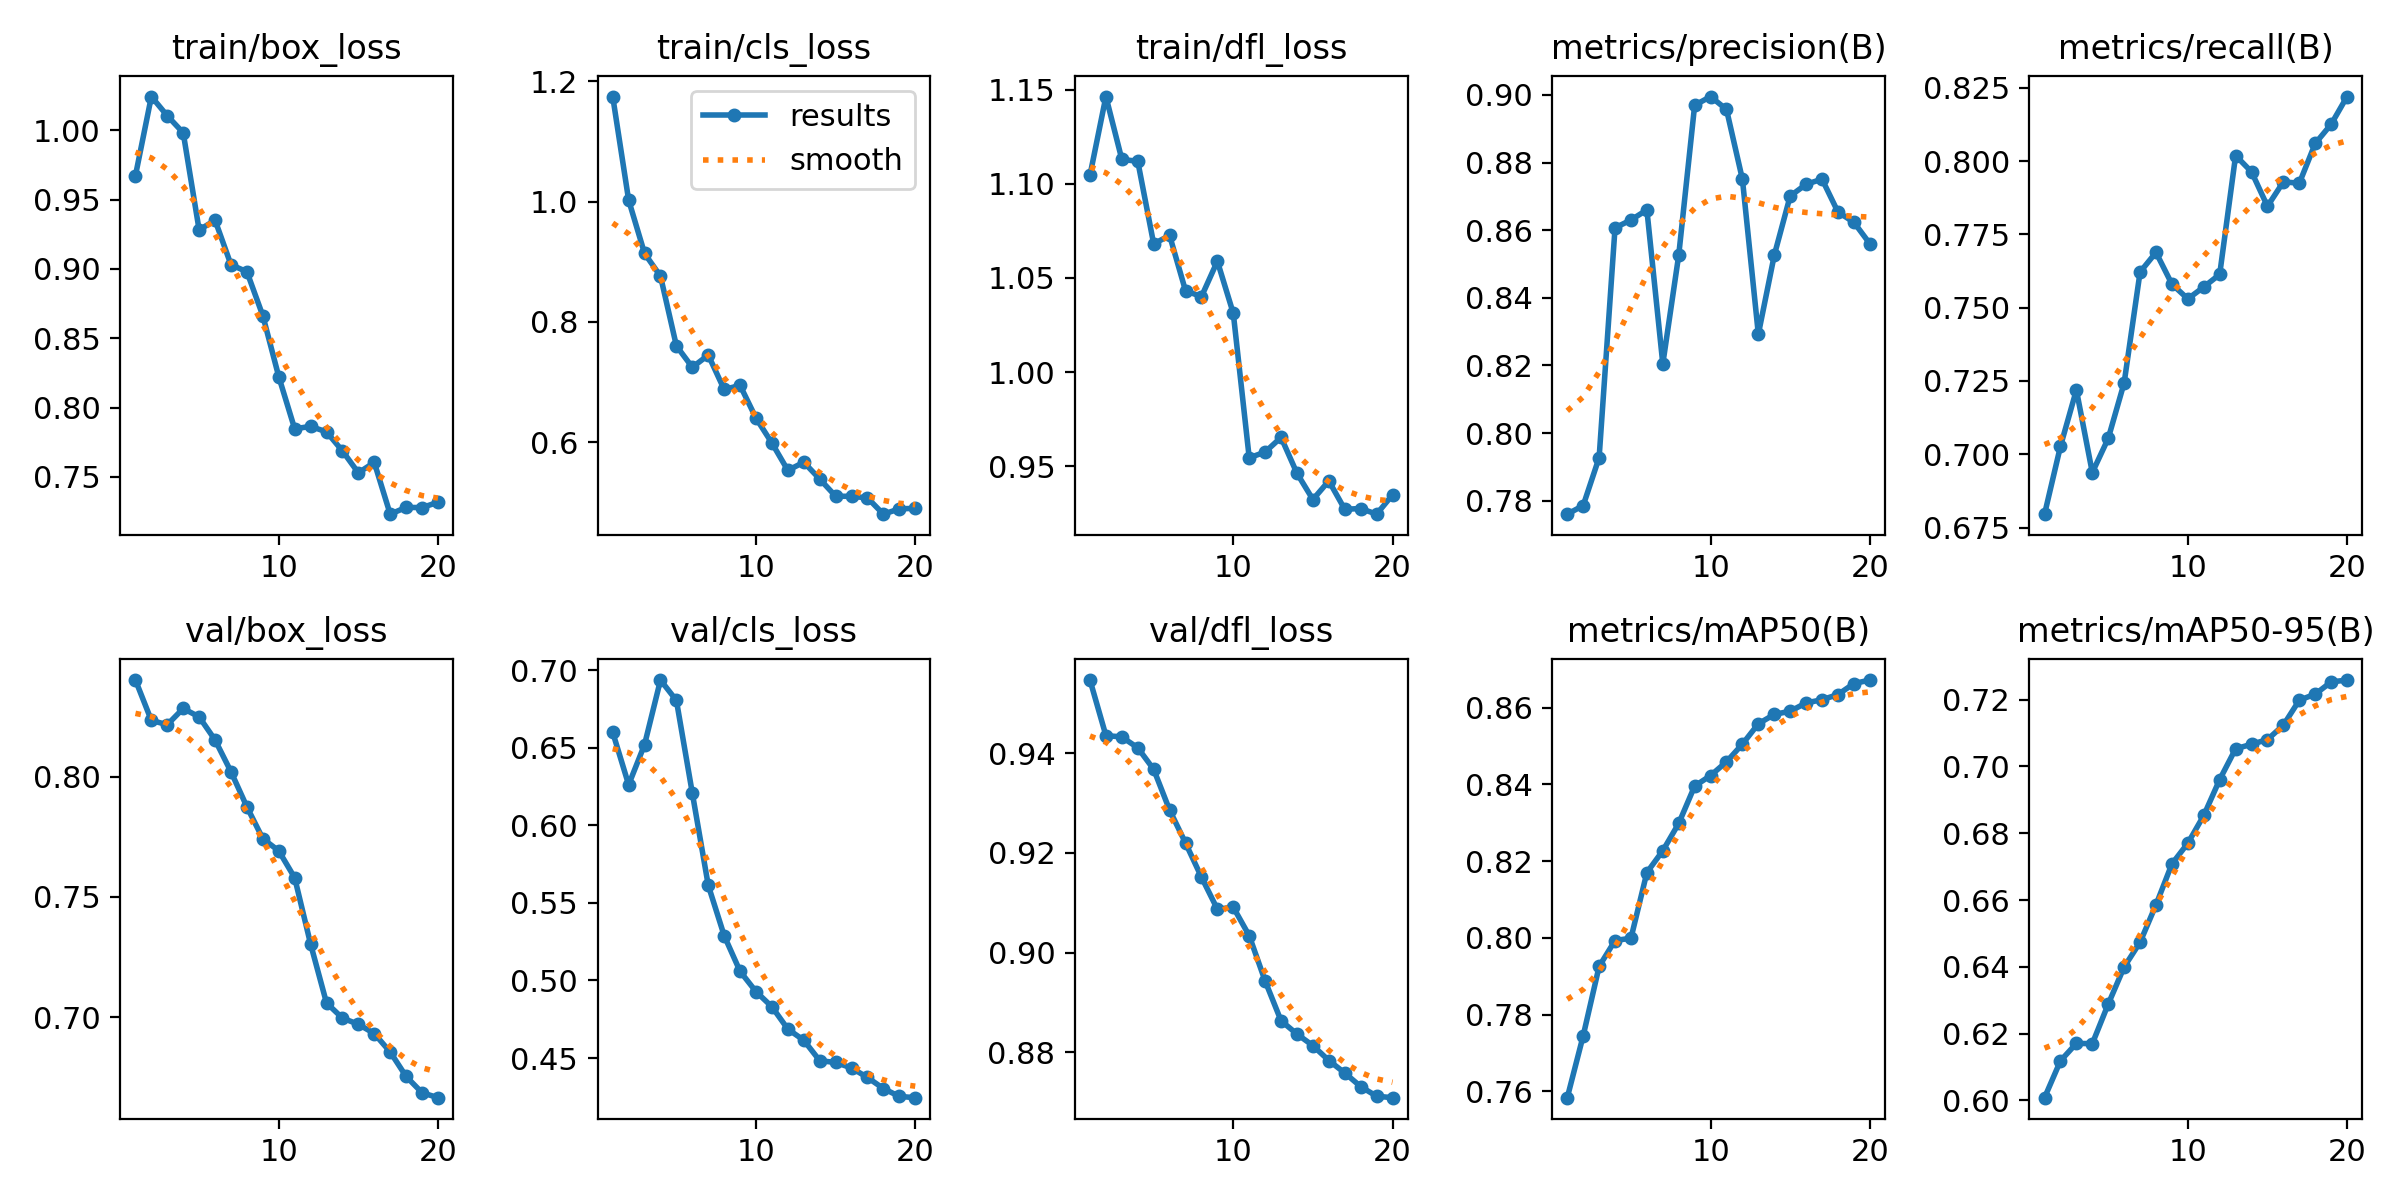

The table this chart was drawn from, first rows:
epoch, time, train/box_loss, train/cls_loss, train/dfl_loss, metrics/precision(B), metrics/recall(B), metrics/mAP50(B), metrics/mAP50-95(B), val/box_loss, val/cls_loss, val/dfl_loss, lr/pg0, lr/pg1, lr/pg2
1, 3.624, 0.9672, 1.174, 1.105, 0.776, 0.6795, 0.7583, 0.6008, 0.8401, 0.66, 0.9547, 5.95e-06, 5.95e-06, 5.95e-06
2, 7.482, 1.024, 1.002, 1.146, 0.7785, 0.7027, 0.7745, 0.6119, 0.8234, 0.6261, 0.9435, 1.2442e-05, 1.2442e-05, 1.2442e-05
3, 11.33, 1.01, 0.9138, 1.113, 0.7927, 0.7219, 0.7925, 0.6171, 0.8216, 0.6521, 0.9433, 1.82272e-05, 1.82272e-05, 1.82272e-05
4, 15.14, 0.9981, 0.8761, 1.112, 0.8607, 0.6937, 0.7993, 0.617, 0.8283, 0.6937, 0.9411, 2.33056e-05, 2.33056e-05, 2.33056e-05
5, 18.9, 0.9281, 0.7603, 1.068, 0.863, 0.7054, 0.7999, 0.6289, 0.8248, 0.6805, 0.9368, 2.7677e-05, 2.7677e-05, 2.7677e-05
6, 22.67, 0.9351, 0.7247, 1.073, 0.866, 0.7244, 0.817, 0.64, 0.8152, 0.6207, 0.9286, 3.13416e-05, 3.13416e-05, 3.13416e-05
7, 26.43, 0.903, 0.7451, 1.043, 0.8205, 0.7622, 0.8227, 0.6474, 0.802, 0.5614, 0.922, 3.42994e-05, 3.42994e-05, 3.42994e-05
8, 30.11, 0.8979, 0.6879, 1.04, 0.8526, 0.7689, 0.8298, 0.6586, 0.7874, 0.5289, 0.9151, 3.65503e-05, 3.65503e-05, 3.65503e-05
9, 33.85, 0.8662, 0.6947, 1.059, 0.897, 0.7581, 0.8396, 0.6708, 0.7742, 0.5059, 0.9087, 3.80943e-05, 3.80943e-05, 3.80943e-05
10, 37.6, 0.8223, 0.6403, 1.031, 0.8995, 0.753, 0.8423, 0.677, 0.7691, 0.4928, 0.9091, 3.89314e-05, 3.89314e-05, 3.89314e-05
11, 46.79, 0.7847, 0.5989, 0.9544, 0.8957, 0.7571, 0.8459, 0.6853, 0.758, 0.483, 0.9034, 3.90618e-05, 3.90618e-05, 3.90618e-05
12, 50.57, 0.7864, 0.5535, 0.9575, 0.8751, 0.7614, 0.8505, 0.6961, 0.7304, 0.4687, 0.8943, 3.84852e-05, 3.84852e-05, 3.84852e-05
13, 54.32, 0.7824, 0.5671, 0.9653, 0.8292, 0.8019, 0.8558, 0.7053, 0.7059, 0.4615, 0.8863, 3.72018e-05, 3.72018e-05, 3.72018e-05
14, 58.08, 0.7687, 0.5392, 0.9462, 0.8526, 0.7964, 0.8582, 0.7066, 0.6996, 0.4483, 0.8836, 3.52115e-05, 3.52115e-05, 3.52115e-05
15, 61.81, 0.7529, 0.5106, 0.9322, 0.8701, 0.7846, 0.8591, 0.708, 0.697, 0.4471, 0.8813, 3.25144e-05, 3.25144e-05, 3.25144e-05
16, 65.49, 0.7604, 0.5104, 0.9421, 0.8736, 0.793, 0.8612, 0.7124, 0.6932, 0.4436, 0.8783, 2.91104e-05, 2.91104e-05, 2.91104e-05
17, 69.16, 0.7231, 0.5079, 0.927, 0.8751, 0.7925, 0.8621, 0.7198, 0.6855, 0.4375, 0.8758, 2.4752e-05, 2.4752e-05, 2.4752e-05
18, 72.81, 0.728, 0.4808, 0.9275, 0.8654, 0.8061, 0.8634, 0.7216, 0.6754, 0.4303, 0.8731, 1.88615e-05, 1.88615e-05, 1.88615e-05
19, 76.51, 0.7278, 0.4897, 0.9244, 0.8623, 0.8126, 0.8663, 0.7253, 0.6686, 0.4253, 0.8712, 1.2971e-05, 1.2971e-05, 1.2971e-05
20, 80.2, 0.7317, 0.4905, 0.9347, 0.856, 0.8221, 0.8672, 0.7259, 0.6665, 0.4245, 0.8709, 7.0805e-06, 7.0805e-06, 7.0805e-06
